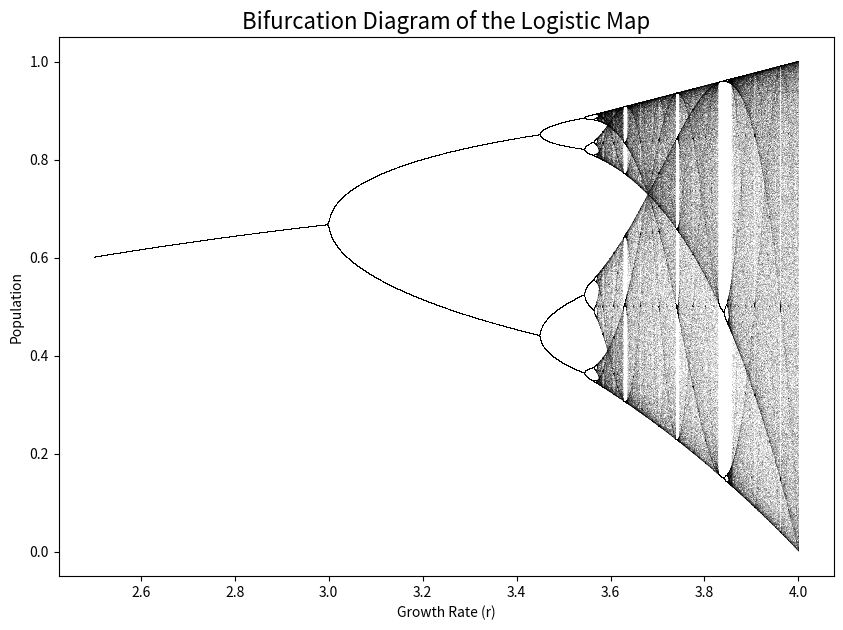

This chart was generated by the following Python code:
import numpy as np
import matplotlib.pyplot as plt

# Logistic map parameters
r_values = np.linspace(2.5, 4.0, 10000)
iterations = 1000
last = 100

x = 1e-5 * np.ones_like(r_values)

# Prepare the plot
plt.figure(figsize=(10, 7))

for i in range(iterations):
    x = r_values * x * (1 - x)
    if i >= (iterations - last):
        plt.plot(r_values, x, ',k', alpha=0.1)

plt.title("Bifurcation Diagram of the Logistic Map", fontsize=16)
plt.xlabel("Growth Rate (r)")
plt.ylabel("Population")
plt.show()
